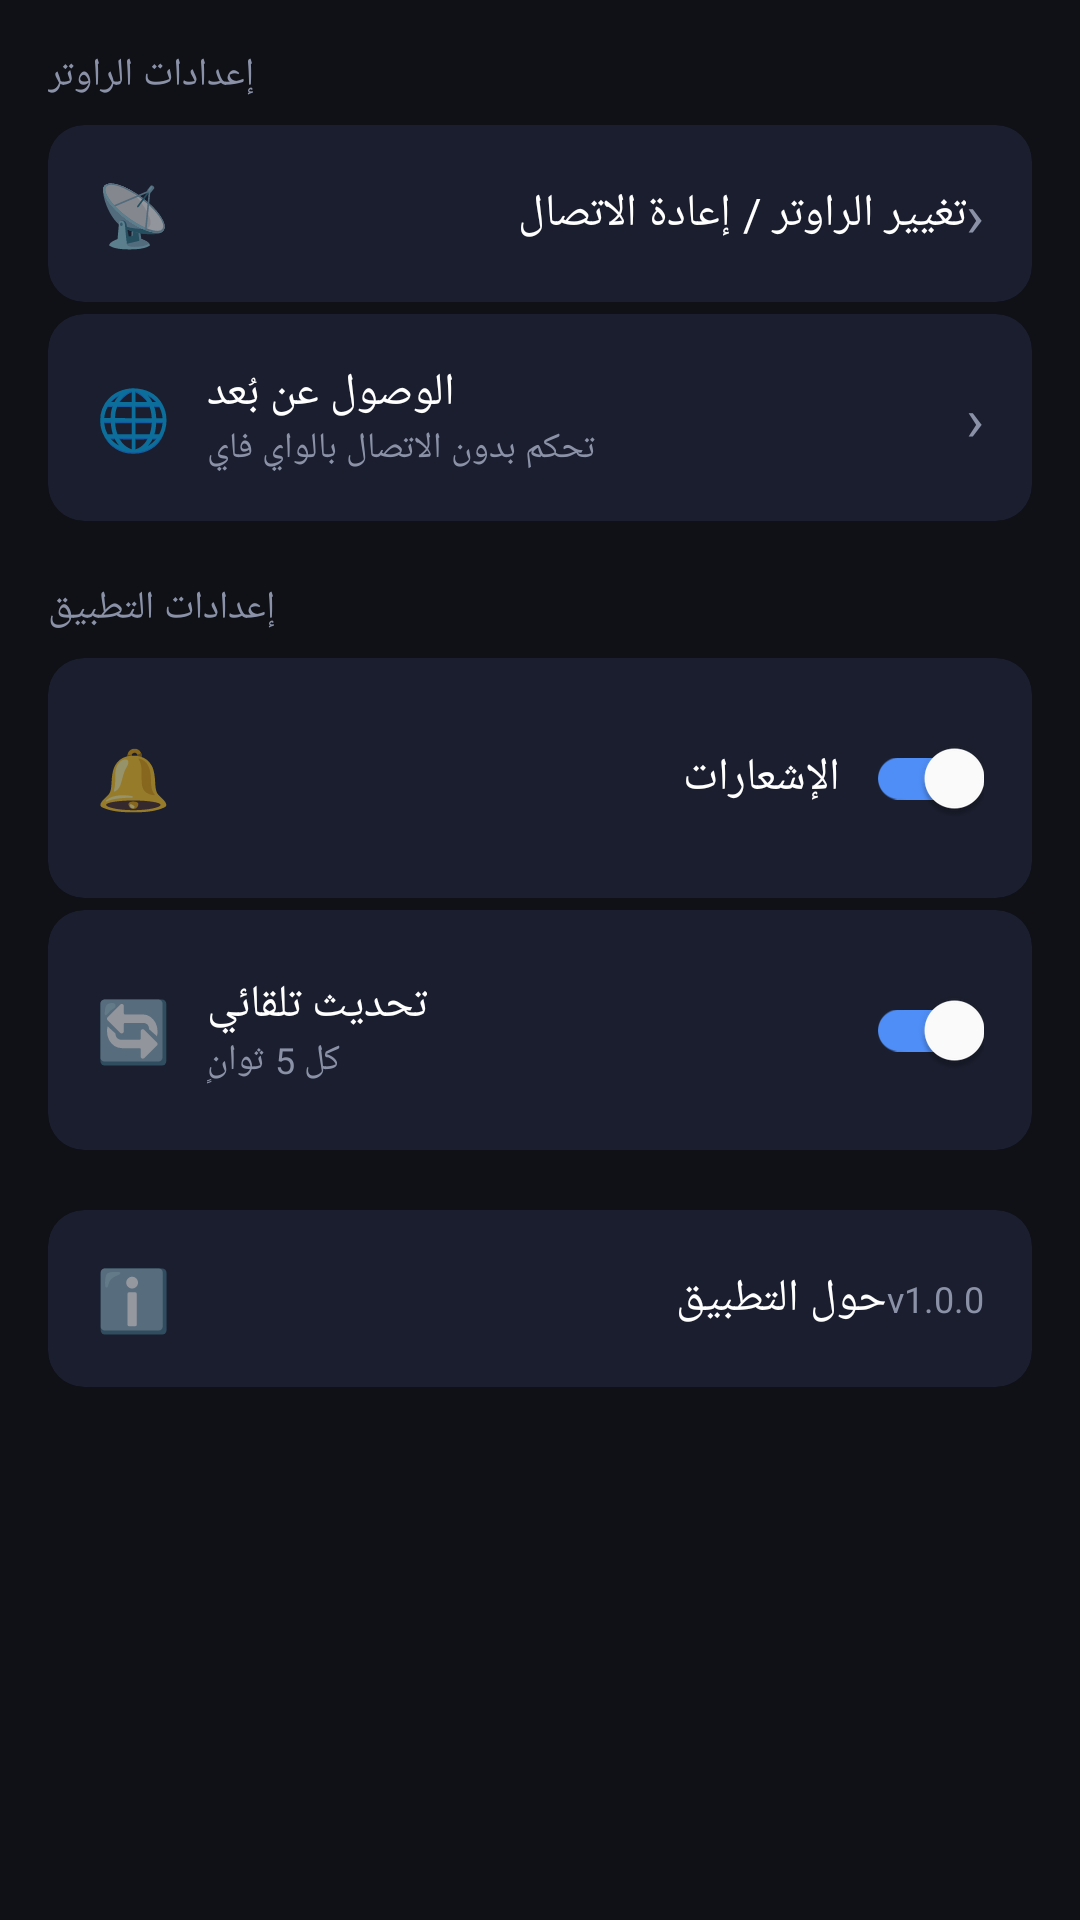

Here is an Android app screen rendered from its layout file. Give the layout XML and the strings, colors and styles it references.
<!-- AndroidManifest.xml: application theme Theme.WiFiManager -->
<!-- res/layout/fragment_settings.xml -->
<?xml version="1.0" encoding="utf-8"?>
<ScrollView
    xmlns:android="http://schemas.android.com/apk/res/android"
    xmlns:app="http://schemas.android.com/apk/res-auto"
    android:layout_width="match_parent"
    android:layout_height="match_parent"
    android:background="@color/bg_dark">

    <LinearLayout
        android:layout_width="match_parent"
        android:layout_height="wrap_content"
        android:orientation="vertical"
        android:padding="16dp">

        
        <TextView
            android:layout_width="wrap_content"
            android:layout_height="wrap_content"
            android:layout_marginBottom="8dp"
            android:text="إعدادات الراوتر"
            android:textColor="@color/text_secondary"
            android:textSize="13sp"
            android:textAllCaps="true" />

        <com.google.android.material.card.MaterialCardView
            android:id="@+id/cardChangeRouter"
            android:layout_width="match_parent"
            android:layout_height="wrap_content"
            android:layout_marginBottom="4dp"
            app:cardBackgroundColor="@color/card_bg"
            app:cardCornerRadius="12dp"
            app:cardElevation="0dp">
            <LinearLayout
                android:layout_width="match_parent"
                android:layout_height="wrap_content"
                android:orientation="horizontal"
                android:padding="16dp"
                android:gravity="center_vertical">
                <TextView android:layout_width="wrap_content" android:layout_height="wrap_content"
                    android:text="📡" android:textSize="20sp" android:layout_marginEnd="12dp" />
                <TextView android:layout_width="0dp" android:layout_height="wrap_content"
                    android:layout_weight="1" android:text="تغيير الراوتر / إعادة الاتصال"
                    android:textColor="@color/white" android:textSize="15sp" />
                <TextView android:layout_width="wrap_content" android:layout_height="wrap_content"
                    android:text="›" android:textColor="@color/text_secondary" android:textSize="20sp" />
            </LinearLayout>
        </com.google.android.material.card.MaterialCardView>

        <com.google.android.material.card.MaterialCardView
            android:id="@+id/cardRemoteAccess"
            android:layout_width="match_parent"
            android:layout_height="wrap_content"
            android:layout_marginBottom="20dp"
            app:cardBackgroundColor="@color/card_bg"
            app:cardCornerRadius="12dp"
            app:cardElevation="0dp">
            <LinearLayout
                android:layout_width="match_parent"
                android:layout_height="wrap_content"
                android:orientation="horizontal"
                android:padding="16dp"
                android:gravity="center_vertical">
                <TextView android:layout_width="wrap_content" android:layout_height="wrap_content"
                    android:text="🌐" android:textSize="20sp" android:layout_marginEnd="12dp" />
                <LinearLayout android:layout_width="0dp" android:layout_height="wrap_content"
                    android:layout_weight="1" android:orientation="vertical">
                    <TextView android:layout_width="wrap_content" android:layout_height="wrap_content"
                        android:text="الوصول عن بُعد"
                        android:textColor="@color/white" android:textSize="15sp" />
                    <TextView android:layout_width="wrap_content" android:layout_height="wrap_content"
                        android:text="تحكم بدون الاتصال بالواي فاي"
                        android:textColor="@color/text_secondary" android:textSize="12sp" />
                </LinearLayout>
                <TextView android:layout_width="wrap_content" android:layout_height="wrap_content"
                    android:text="›" android:textColor="@color/text_secondary" android:textSize="20sp" />
            </LinearLayout>
        </com.google.android.material.card.MaterialCardView>

        
        <TextView
            android:layout_width="wrap_content"
            android:layout_height="wrap_content"
            android:layout_marginBottom="8dp"
            android:text="إعدادات التطبيق"
            android:textColor="@color/text_secondary"
            android:textSize="13sp"
            android:textAllCaps="true" />

        <com.google.android.material.card.MaterialCardView
            android:layout_width="match_parent"
            android:layout_height="wrap_content"
            android:layout_marginBottom="4dp"
            app:cardBackgroundColor="@color/card_bg"
            app:cardCornerRadius="12dp"
            app:cardElevation="0dp">
            <LinearLayout
                android:layout_width="match_parent"
                android:layout_height="wrap_content"
                android:orientation="horizontal"
                android:padding="16dp"
                android:gravity="center_vertical">
                <TextView android:layout_width="wrap_content" android:layout_height="wrap_content"
                    android:text="🔔" android:textSize="20sp" android:layout_marginEnd="12dp" />
                <TextView android:layout_width="0dp" android:layout_height="wrap_content"
                    android:layout_weight="1" android:text="الإشعارات"
                    android:textColor="@color/white" android:textSize="15sp" />
                <com.google.android.material.switchmaterial.SwitchMaterial
                    android:id="@+id/switchNotifications"
                    android:layout_width="wrap_content"
                    android:layout_height="wrap_content"
                    android:checked="true"
                    app:thumbTint="@color/white"
                    app:trackTint="@color/switch_track" />
            </LinearLayout>
        </com.google.android.material.card.MaterialCardView>

        <com.google.android.material.card.MaterialCardView
            android:layout_width="match_parent"
            android:layout_height="wrap_content"
            android:layout_marginBottom="20dp"
            app:cardBackgroundColor="@color/card_bg"
            app:cardCornerRadius="12dp"
            app:cardElevation="0dp">
            <LinearLayout
                android:layout_width="match_parent"
                android:layout_height="wrap_content"
                android:orientation="horizontal"
                android:padding="16dp"
                android:gravity="center_vertical">
                <TextView android:layout_width="wrap_content" android:layout_height="wrap_content"
                    android:text="🔄" android:textSize="20sp" android:layout_marginEnd="12dp" />
                <LinearLayout android:layout_width="0dp" android:layout_height="wrap_content"
                    android:layout_weight="1" android:orientation="vertical">
                    <TextView android:layout_width="wrap_content" android:layout_height="wrap_content"
                        android:text="تحديث تلقائي"
                        android:textColor="@color/white" android:textSize="15sp" />
                    <TextView android:layout_width="wrap_content" android:layout_height="wrap_content"
                        android:text="كل 5 ثوانٍ"
                        android:textColor="@color/text_secondary" android:textSize="12sp" />
                </LinearLayout>
                <com.google.android.material.switchmaterial.SwitchMaterial
                    android:id="@+id/switchAutoRefresh"
                    android:layout_width="wrap_content"
                    android:layout_height="wrap_content"
                    android:checked="true"
                    app:thumbTint="@color/white"
                    app:trackTint="@color/switch_track" />
            </LinearLayout>
        </com.google.android.material.card.MaterialCardView>

        
        <com.google.android.material.card.MaterialCardView
            android:id="@+id/cardAbout"
            android:layout_width="match_parent"
            android:layout_height="wrap_content"
            app:cardBackgroundColor="@color/card_bg"
            app:cardCornerRadius="12dp"
            app:cardElevation="0dp">
            <LinearLayout
                android:layout_width="match_parent"
                android:layout_height="wrap_content"
                android:orientation="horizontal"
                android:padding="16dp"
                android:gravity="center_vertical">
                <TextView android:layout_width="wrap_content" android:layout_height="wrap_content"
                    android:text="ℹ️" android:textSize="20sp" android:layout_marginEnd="12dp" />
                <TextView android:layout_width="0dp" android:layout_height="wrap_content"
                    android:layout_weight="1" android:text="حول التطبيق"
                    android:textColor="@color/white" android:textSize="15sp" />
                <TextView android:layout_width="wrap_content" android:layout_height="wrap_content"
                    android:text="v1.0.0" android:textColor="@color/text_secondary" android:textSize="12sp" />
            </LinearLayout>
        </com.google.android.material.card.MaterialCardView>

    </LinearLayout>
</ScrollView>
<!-- resources referenced by this layout -->
<resources>
  <color name="bg_dark">#0F1117</color>
  <color name="card_bg">#1A1E2E</color>
  <color name="switch_track">#4F8EF7</color>
  <color name="text_secondary">#8B92A8</color>
  <color name="white">#FFFFFF</color>
  <style name="Theme.WiFiManager" parent="Theme.MaterialComponents.DayNight.NoActionBar">
          <item name="colorPrimary">@color/primary</item>
          <item name="colorPrimaryVariant">@color/primary_dark</item>
          <item name="colorOnPrimary">@color/white</item>
          <item name="colorSecondary">@color/accent</item>
          <item name="colorOnSecondary">@color/white</item>
          <item name="android:colorBackground">@color/bg_dark</item>
          <item name="colorSurface">@color/card_bg</item>
          <item name="colorOnSurface">@color/white</item>
          <item name="android:statusBarColor">@color/bg_dark</item>
          <item name="android:navigationBarColor">@color/card_bg</item>
          <item name="android:windowLightStatusBar" tools:targetApi="23">false</item>
          <item name="chipStyle">@style/CustomChipStyle</item>
      </style>
  <color name="primary">#4F8EF7</color>
  <color name="primary_dark">#2C6FEF</color>
  <color name="accent">#A78BFA</color>
  <style name="CustomChipStyle" parent="Widget.MaterialComponents.Chip.Filter">
          <item name="android:textColor">@color/white</item>
          <item name="chipBackgroundColor">@color/card_bg</item>
          <item name="chipStrokeColor">@color/primary</item>
          <item name="chipStrokeWidth">1dp</item>
          <item name="checkedIconVisible">false</item>
      </style>
</resources>
